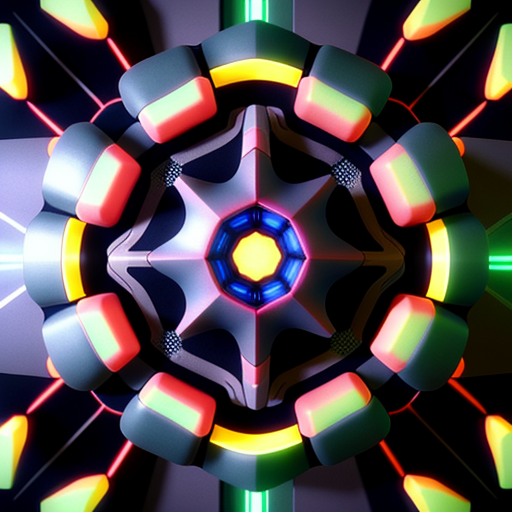
Generation parameters embedded in this image by AUTOMATIC1111 Stable Diffusion web UI or a fork of it (Forge, ...) (PNG 'parameters' text chunk):
scifi pattern, 3d render, high quality, soft light, futuristic material, neons, matemathic, geometry
Negative prompt: words, letters, numbers, low quality
Steps: 48, Sampler: Euler a, CFG scale: 13, Seed: 2929695321, Size: 512x512, Model hash: 980cb713af, Model: reliberate_v10, Version: ## 1.4.0